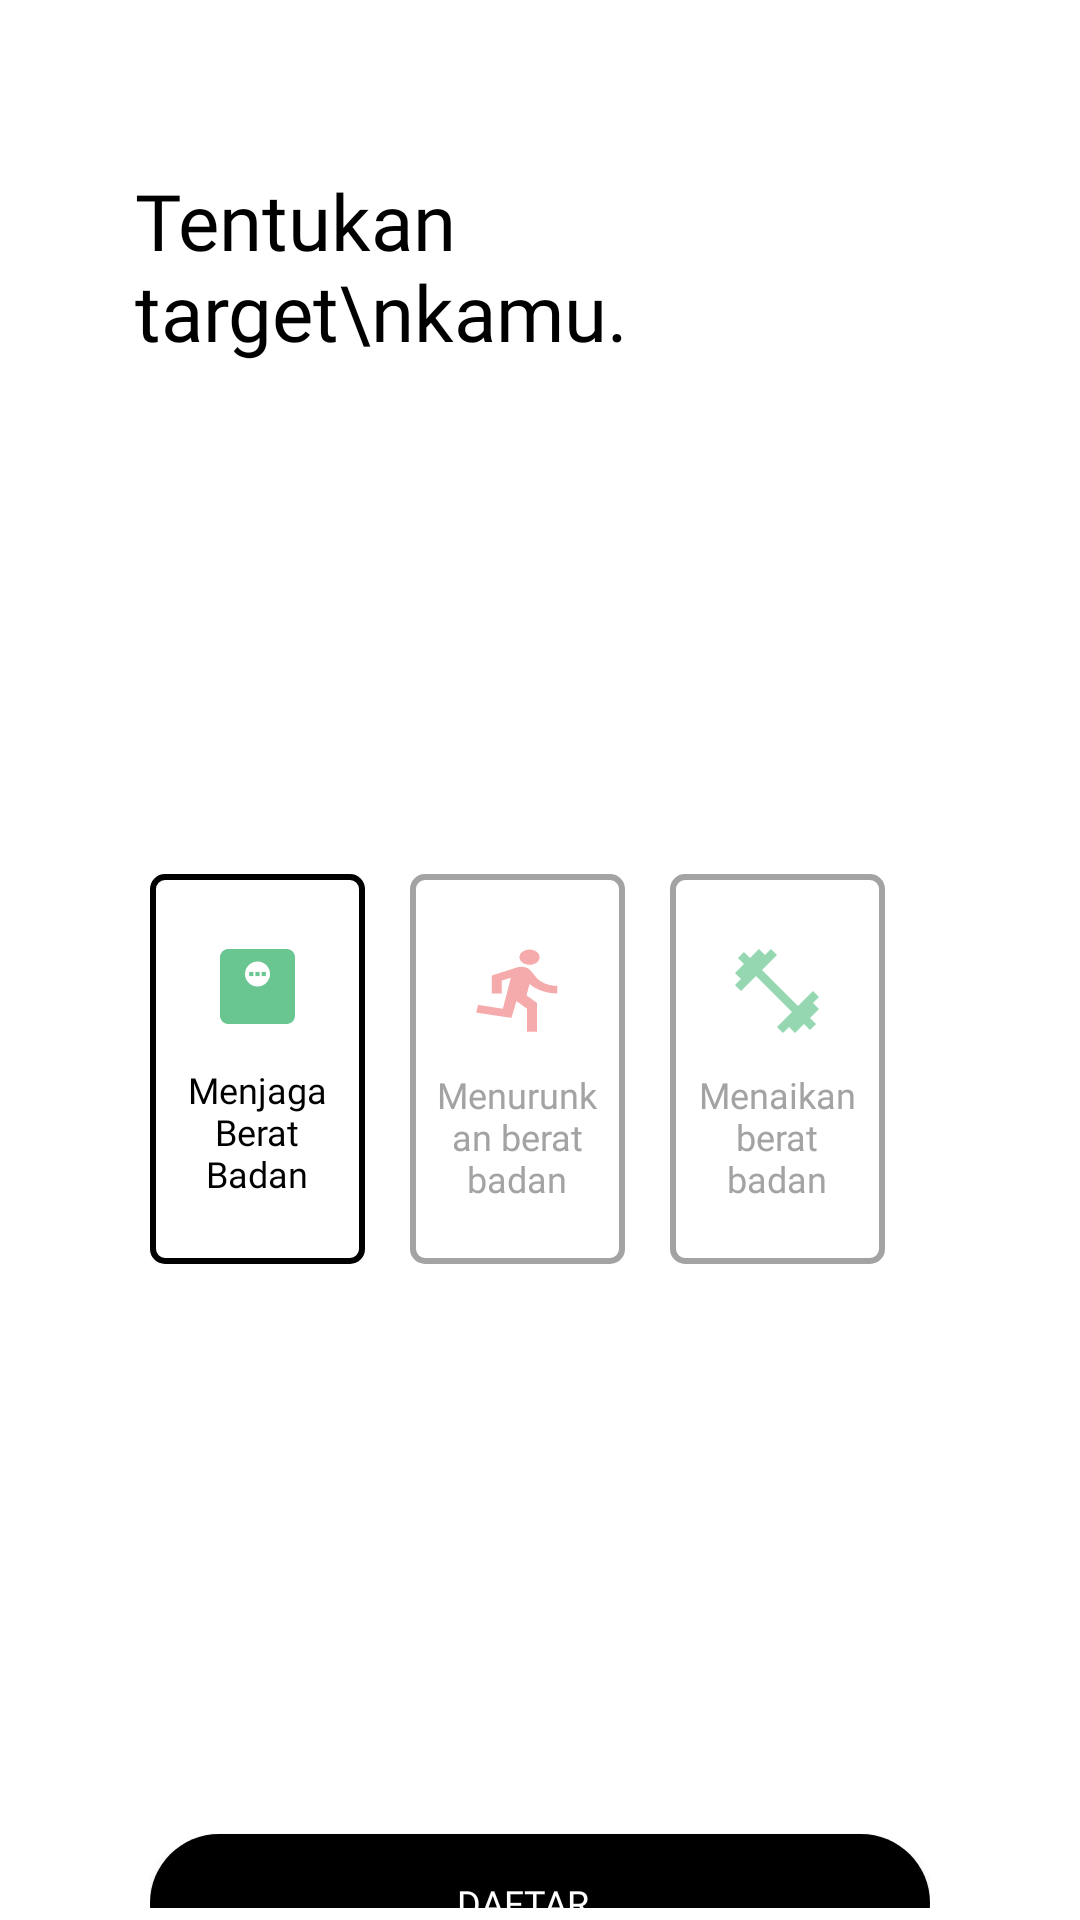

Produce the Android XML layout that renders to this screen, including the resource entries it uses.
<!-- AndroidManifest.xml: application theme AppTheme -->
<!-- res/layout/activity_target.xml -->
<?xml version="1.0" encoding="utf-8"?>

<androidx.constraintlayout.widget.ConstraintLayout xmlns:android="http://schemas.android.com/apk/res/android"
    xmlns:app="http://schemas.android.com/apk/res-auto"
    xmlns:tools="http://schemas.android.com/tools"
    android:layout_width="match_parent"
    android:layout_height="match_parent"
    tools:context=".activity.TargetAct"
    android:orientation="vertical"
    android:background="@color/white">

    <androidx.appcompat.widget.Toolbar
        android:id="@+id/toolbar"
        android:layout_width="match_parent"
        android:layout_height="wrap_content"
        android:layout_alignParentTop="true"
        android:background="@color/white"
        app:contentInsetLeft="0dp"
        app:contentInsetStart="21dp"
        app:layout_constraintEnd_toEndOf="parent"
        app:layout_constraintStart_toStartOf="parent"
        app:layout_constraintTop_toTopOf="parent">

        <ImageView
            android:layout_width="25dp"
            android:layout_height="25dp"
            android:src="@drawable/ic_back" />
    </androidx.appcompat.widget.Toolbar>

    <LinearLayout
        android:layout_width="match_parent"
        android:layout_height="0dp"
        android:layout_marginStart="45dp"
        android:layout_marginEnd="45dp"
        android:orientation="vertical"
        app:layout_constraintBottom_toBottomOf="parent"
        app:layout_constraintEnd_toEndOf="parent"
        app:layout_constraintStart_toStartOf="parent"
        app:layout_constraintTop_toBottomOf="@+id/toolbar"
        app:layout_constraintVertical_bias="0.13">

        <TextView
            android:layout_width="match_parent"
            android:layout_height="wrap_content"
            android:layout_marginBottom="50dp"
            android:fontFamily="@font/roboto_normal"
            android:text="Tentukan target\nkamu."
            android:textColor="@color/black"
            android:textSize="26dp" />

        <LinearLayout
            android:layout_width="match_parent"
            android:layout_height="wrap_content"
            android:layout_marginLeft="5dp"
            android:layout_marginRight="5dp"
            android:layout_marginBottom="12px"
            android:orientation="vertical"
            android:layout_marginTop="100dp">
            <LinearLayout
                android:layout_width="match_parent"
                android:layout_height="wrap_content"
                android:orientation="vertical"
                android:layout_marginTop="20dp">
                <RadioGroup
                    android:id="@+id/level_act_selector"
                    android:layout_width="match_parent"
                    android:layout_height="wrap_content"
                    android:orientation="horizontal"
                    android:weightSum="3"
                    android:gravity="fill_horizontal">


                    <RadioButton
                        android:id="@+id/target1"
                        android:layout_width="95dp"
                        android:layout_height="130dp"
                        android:layout_gravity="center"
                        android:layout_marginRight="15dp"
                        android:layout_weight="1"
                        android:background="@drawable/radio_flat_selector2"
                        android:button="@null"
                        android:drawableTop="@drawable/radio_1"
                        android:drawableTint="#27AE60"
                        android:fontFamily="@font/roboto_normal"
                        android:gravity="center"
                        android:checked="true"
                        android:text="Menjaga Berat Badan"
                        android:textColor="@drawable/radio_flat_text_selector2"
                        android:textSize="12dp"
                        android:padding="8dp"/>

                    <RadioButton
                        android:id="@+id/target2"
                        android:layout_width="95dp"
                        android:gravity="center"
                        android:layout_gravity="center"
                        android:layout_height="130dp"
                        android:background="@drawable/radio_flat_selector2"
                        android:button="@null"
                        android:textColor="@drawable/radio_flat_text_selector2"
                        android:layout_marginRight="15dp"
                        android:drawableTop="@drawable/radio_2"
                        android:text="Menurunkan berat badan"
                        android:textSize="12dp"
                        android:fontFamily="@font/roboto_normal"
                        android:layout_weight="1"
                        android:padding="8dp"/>
                    <RadioButton
                        android:layout_weight="1"
                        android:id="@+id/target3"
                        android:layout_width="95dp"
                        android:gravity="center"
                        android:layout_gravity="center"
                        android:layout_height="130dp"
                        android:background="@drawable/radio_flat_selector2"
                        android:button="@null"
                        android:textColor="@drawable/radio_flat_text_selector2"
                        android:layout_marginRight="15dp"
                        android:drawableTop="@drawable/radio_3"
                        android:drawableTint="#27AE60"
                        android:text="Menaikan berat badan"
                        android:textSize="12dp"
                        android:padding="8dp"
                        android:fontFamily="@font/roboto_normal"/>

                </RadioGroup>
            </LinearLayout>
            <Button
                android:id="@+id/btn_daftar"
                android:layout_width="match_parent"
                android:layout_height="46dp"
                android:layout_gravity="center"
                android:layout_marginTop="190dp"
                android:background="@drawable/btn_white"
                android:backgroundTint="@color/black"
                android:drawableRight="@drawable/ic_forward"
                android:fontFamily="@font/roboto_normal"
                android:gravity="center"
                android:paddingRight="12dip"
                android:text="Daftar"
                android:textAllCaps="true"
                android:textColor="@color/white"
                android:textSize="12sp" />
        </LinearLayout>
    </LinearLayout>
    <RelativeLayout
        android:id="@+id/rlprogress"
        android:layout_width="match_parent"
        android:layout_height="match_parent"
        android:background="@color/transparentblack"
        android:clickable="true"
        android:visibility="gone">

        <de.hdodenhof.circleimageview.CircleImageView
            android:id="@+id/profileimage"
            android:layout_width="100dp"
            android:layout_height="100dp"
            android:layout_centerInParent="true"
            android:src="@color/white" />


        <ProgressBar
            android:layout_width="120dp"
            android:layout_height="120dp"
            android:layout_centerInParent="true"
            android:indeterminateTint="@android:color/black"/>

        <LinearLayout
            android:id="@+id/lllogo"
            android:layout_width="match_parent"
            android:layout_height="wrap_content"
            android:layout_centerInParent="true"
            android:gravity="center"
            android:orientation="vertical">

            <ImageView
                android:id="@+id/logo"
                android:layout_width="50dp"
                android:layout_height="50dp"
                android:elevation="10dp"
                android:src="@drawable/logo_txt" />
        </LinearLayout>
    </RelativeLayout>
</androidx.constraintlayout.widget.ConstraintLayout>
<!-- resources referenced by this layout -->
<resources>
  <color name="black">#000000</color>
  <color name="transparentblack">#66000000</color>
  <color name="white">#ffff</color>
  <!-- drawable btn_white (drawable) -->
  <?xml version="1.0" encoding="utf-8"?>
  
  <shape xmlns:android="http://schemas.android.com/apk/res/android">
      <solid
          android:color="@color/white"/>
      <corners
          android:radius="50dp"
          />
  </shape>
  <!-- drawable radio_1 (drawable) -->
  <?xml version="1.0" encoding="utf-8"?>
  
  <layer-list xmlns:android="http://schemas.android.com/apk/res/android" >
  
      <item
          android:drawable="@drawable/ic_weight"
          android:width="25dp"
          android:height="25dp"
          android:gravity="center"
          android:top="17dp"
          />
  
  </layer-list >
  <!-- drawable radio_2 (drawable) -->
  <?xml version="1.0" encoding="utf-8"?>
  
  <layer-list xmlns:android="http://schemas.android.com/apk/res/android" >
  
      <item
          android:drawable="@drawable/ic_lari"
          android:width="28dp"
          android:height="28dp"
          android:gravity="center"
          android:top="17dp"
          />
  
  </layer-list >
  <!-- drawable radio_3 (drawable) -->
  <?xml version="1.0" encoding="utf-8"?>
  
  <layer-list xmlns:android="http://schemas.android.com/apk/res/android" >
  
      <item
          android:drawable="@drawable/ic_barbel"
          android:width="28dp"
          android:height="28dp"
          android:gravity="center"
          android:top="17dp"
          />
  
  </layer-list >
  <!-- drawable radio_flat_selector2 (drawable) -->
  <?xml version="1.0" encoding="utf-8"?>
  
  <selector xmlns:android="http://schemas.android.com/apk/res/android">
      <item android:drawable="@drawable/radio_flat_selected2" android:state_checked="true" />
      <item android:drawable="@drawable/radio_flat_regular2" />
  </selector>
  <!-- drawable radio_flat_text_selector2 (drawable) -->
  <?xml version="1.0" encoding="utf-8"?>
  
  <selector xmlns:android="http://schemas.android.com/apk/res/android">
      <item android:color="@color/black" android:state_checked="true" />
      <item android:color="@color/gray" android:state_checked="false" />
  </selector>
  <!-- drawable radio_flat_selected2 (drawable) -->
  <?xml version="1.0" encoding="utf-8"?>
  
  <shape xmlns:android="http://schemas.android.com/apk/res/android"
      android:shape="rectangle">
      <corners
          android:radius="4dp"
          />
      <solid android:color="@android:color/transparent" />
      <stroke
          android:width="2dp"
          android:color="@color/black" />
  </shape>
  <!-- drawable radio_flat_regular2 (drawable) -->
  <?xml version="1.0" encoding="utf-8"?>
  
  <shape xmlns:android="http://schemas.android.com/apk/res/android"
      android:shape="rectangle">
      <corners android:radius="4dp" />
      <solid android:color="@android:color/transparent" />
      <stroke
          android:width="2dp"
          android:color="@color/gray" />
  </shape>
  <color name="gray">#a3a3a3</color>
  <color name="colorPrimary">#000000</color>
  <color name="colorPrimaryDark">#FFFFFF</color>
  <color name="colorAccent">#03DAC5</color>
  <style name="DialogTheme" parent="android:Theme.Material.Light.Dialog">
          <item name="android:colorAccent">@color/black</item>
      </style>
  <style name="AppBottomSheetDialogTheme" parent="Theme.Design.Light.BottomSheetDialog">
          <item name="bottomSheetStyle">@style/AppModalStyle</item>
      </style>
  <style name="AppModalStyle" parent="Widget.Design.BottomSheet.Modal">
          <item name="android:background">@drawable/card_white</item>
      </style>
  <!-- drawable card_white (drawable) -->
  <?xml version="1.0" encoding="utf-8"?>
  
  <shape xmlns:android="http://schemas.android.com/apk/res/android">
      <solid
          android:color="@color/white"/>
      <corners
          android:radius="10dp"
          />
  </shape>
</resources>
